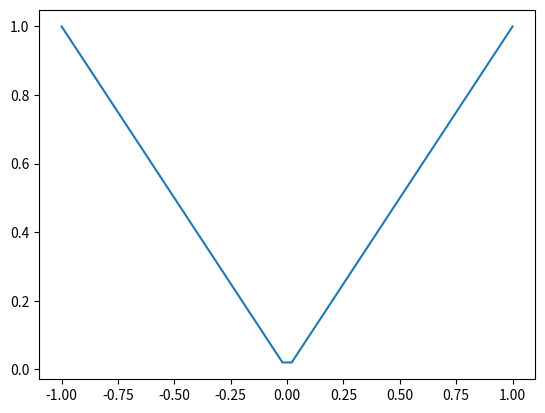

The matplotlib source for this figure:
    # Gráficar en el intervalo de [-1, 1] la función valor absoluto. Elegir una cantidad apropiada de puntos de acuerdo a su criterio.

    # Tip: Usar la funcion np.absolute de numpy.

import numpy as np
import matplotlib.pyplot as plt

X = np.linspace(-1 , 1 , 50 )
plt.plot(X , np.absolute(X))
plt.show()